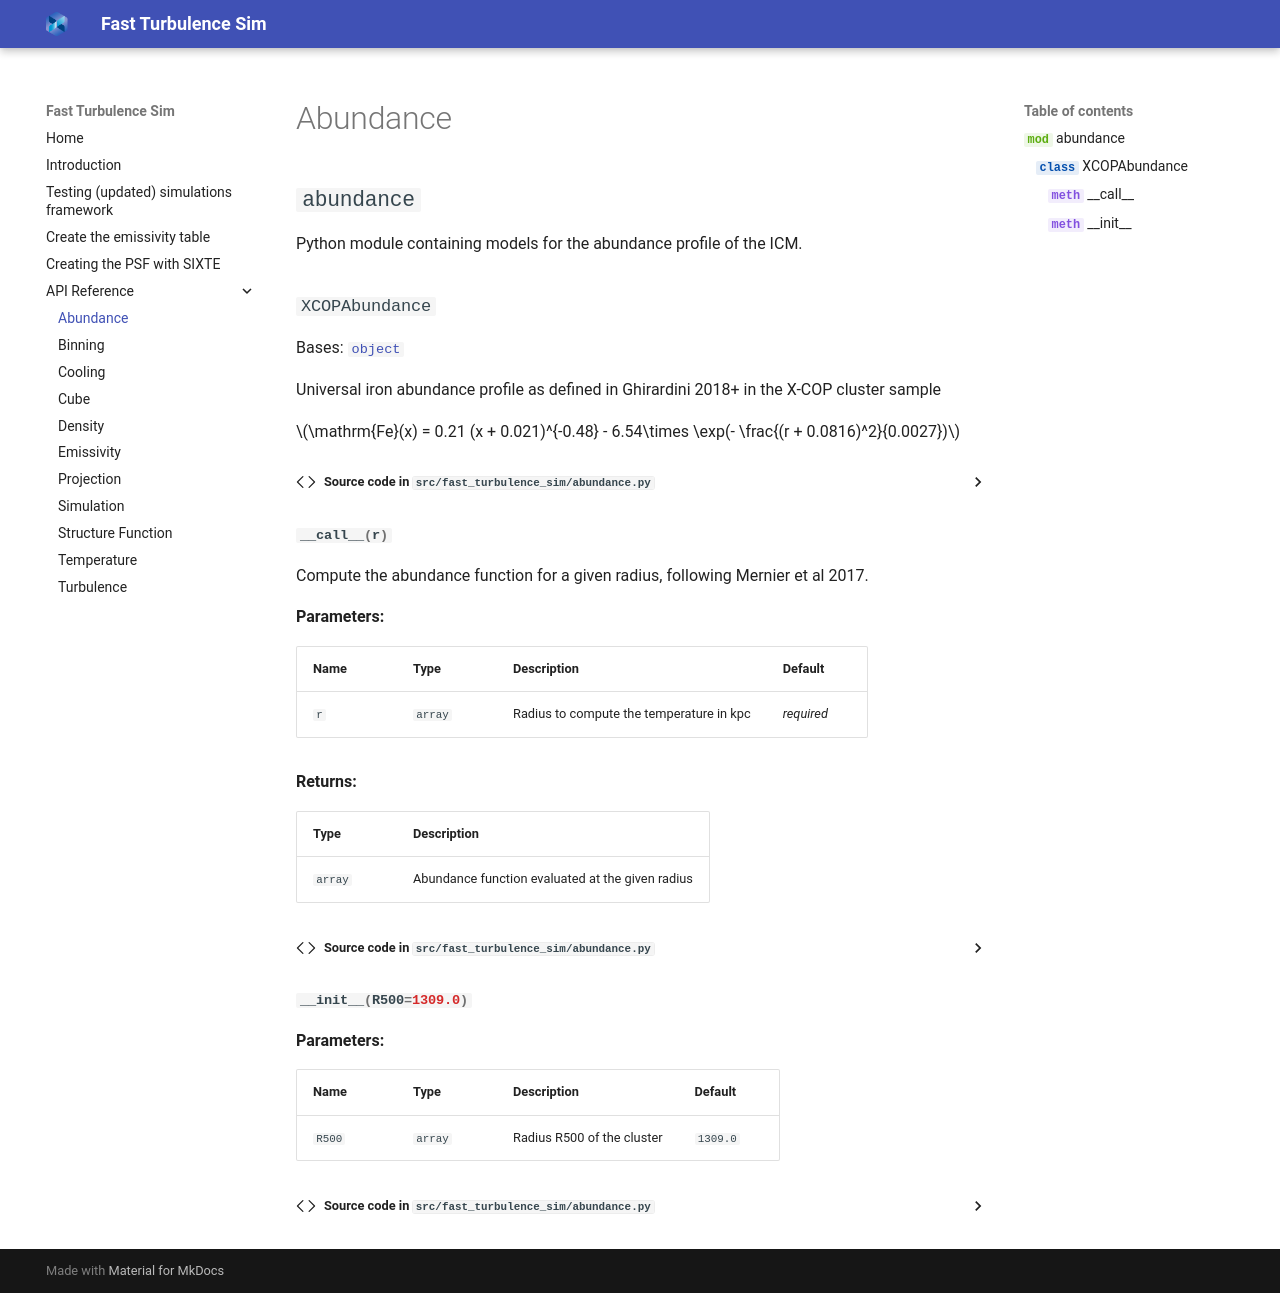

repository: MolinAlexei/fast_turbulence_sim · page: references/abundance/index.html · generator: mkdocs

::: abundance
